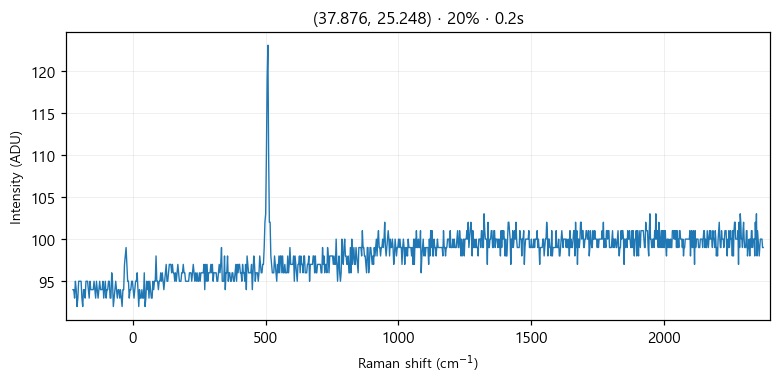

The data file committed next to this chart (first rows):
# laser_power_pct, 20
# exposure_time, 0.2
# laser_nm, 532
# mode, single
pixel_index, raman_shift_cm-1, wavelength_nm, intensity
0, -225.3, 525.7, 94.0
1, -222.2, 525.8, 94.0
2, -219.2, 525.9, 93.0
3, -216.1, 526, 95.0
4, -213, 526.1, 94.0
5, -210, 526.1, 92.0
6, -206.9, 526.2, 93.0
7, -203.8, 526.3, 95.0
8, -200.8, 526.4, 95.0
9, -197.7, 526.5, 95.0
10, -194.7, 526.6, 95.0
11, -191.6, 526.7, 93.0
12, -188.6, 526.7, 92.0
13, -185.5, 526.8, 94.0
14, -182.4, 526.9, 94.0
15, -179.4, 527, 93.0
16, -176.3, 527.1, 95.0
17, -173.3, 527.2, 95.0
18, -170.2, 527.2, 95.0
19, -167.2, 527.3, 94.0
20, -164.2, 527.4, 93.0
21, -161.1, 527.5, 95.0
22, -158.1, 527.6, 94.0
23, -155, 527.7, 94.0
24, -152, 527.8, 94.0
25, -148.9, 527.8, 94.0
26, -145.9, 527.9, 95.0
27, -142.9, 528, 94.0
28, -139.8, 528.1, 93.0
29, -136.8, 528.2, 95.0
30, -133.8, 528.3, 94.0
31, -130.7, 528.3, 93.0
32, -127.7, 528.4, 94.0
33, -124.7, 528.5, 95.0
34, -121.6, 528.6, 94.0
35, -118.6, 528.7, 94.0
36, -115.6, 528.8, 94.0
37, -112.6, 528.9, 95.0
38, -109.5, 528.9, 93.0
39, -106.5, 529, 94.0
40, -103.5, 529.1, 95.0
41, -100.5, 529.2, 93.0
42, -97.44, 529.3, 94.0
43, -94.42, 529.4, 94.0
44, -91.41, 529.4, 95.0
45, -88.39, 529.5, 95.0
46, -85.38, 529.6, 93.0
47, -82.36, 529.7, 93.0
48, -79.35, 529.8, 96.0
49, -76.34, 529.9, 95.0
50, -73.33, 530, 92.0
51, -70.32, 530, 93.0
52, -67.31, 530.1, 94.0
53, -64.3, 530.2, 95.0
54, -61.3, 530.3, 94.0
55, -58.29, 530.4, 93.0
... 968 more rows
